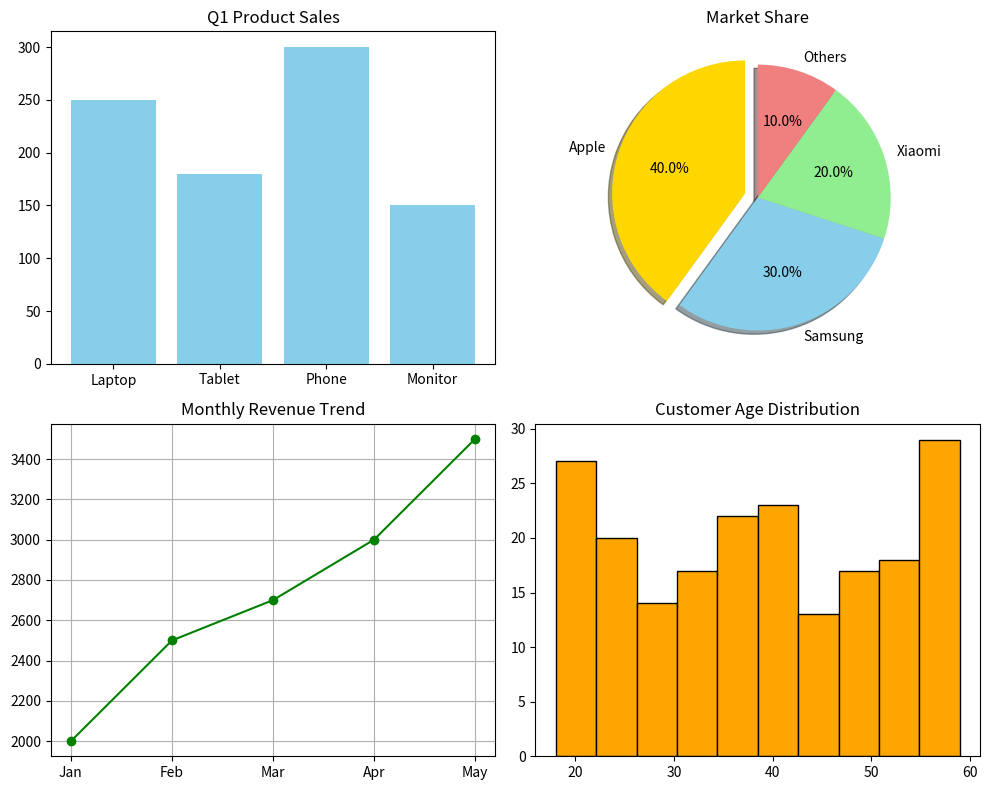

Write the Python code that produced this figure.
import matplotlib.pyplot as plt
import numpy as np

products = ['Laptop', 'Tablet', 'Phone', 'Monitor']
sales = [250, 180, 300, 150]
months = ['Jan', 'Feb', 'Mar', 'Apr', 'May']
revenue = [2000, 2500, 2700, 3000, 3500]
companies = ['Apple', 'Samsung', 'Xiaomi', 'Others']
market_share = [40, 30, 20, 10]
colors = ['gold', 'skyblue', 'lightgreen', 'lightcoral']
explode = (0.1, 0, 0, 0)
ages = np.random.randint(18, 60, 200)

fig, axs = plt.subplots(2, 2, figsize=(10, 8))

# Bar Chart
axs[0, 0].bar(products, sales, color='skyblue')
axs[0, 0].set_title("Q1 Product Sales")

# Pie Chart
axs[0, 1].pie(market_share, labels=companies, autopct='%1.1f%%', startangle=90, explode=explode, colors=colors, shadow=True)
axs[0, 1].set_title("Market Share")

# Line Plot
axs[1, 0].plot(months, revenue, marker='o', color='green')
axs[1, 0].set_title("Monthly Revenue Trend")
axs[1, 0].grid(True)

# Histogram
axs[1, 1].hist(ages, bins=10, edgecolor='black', color='orange')
axs[1, 1].set_title("Customer Age Distribution")

plt.tight_layout()
plt.savefig("final_dashboard.png")
plt.show()